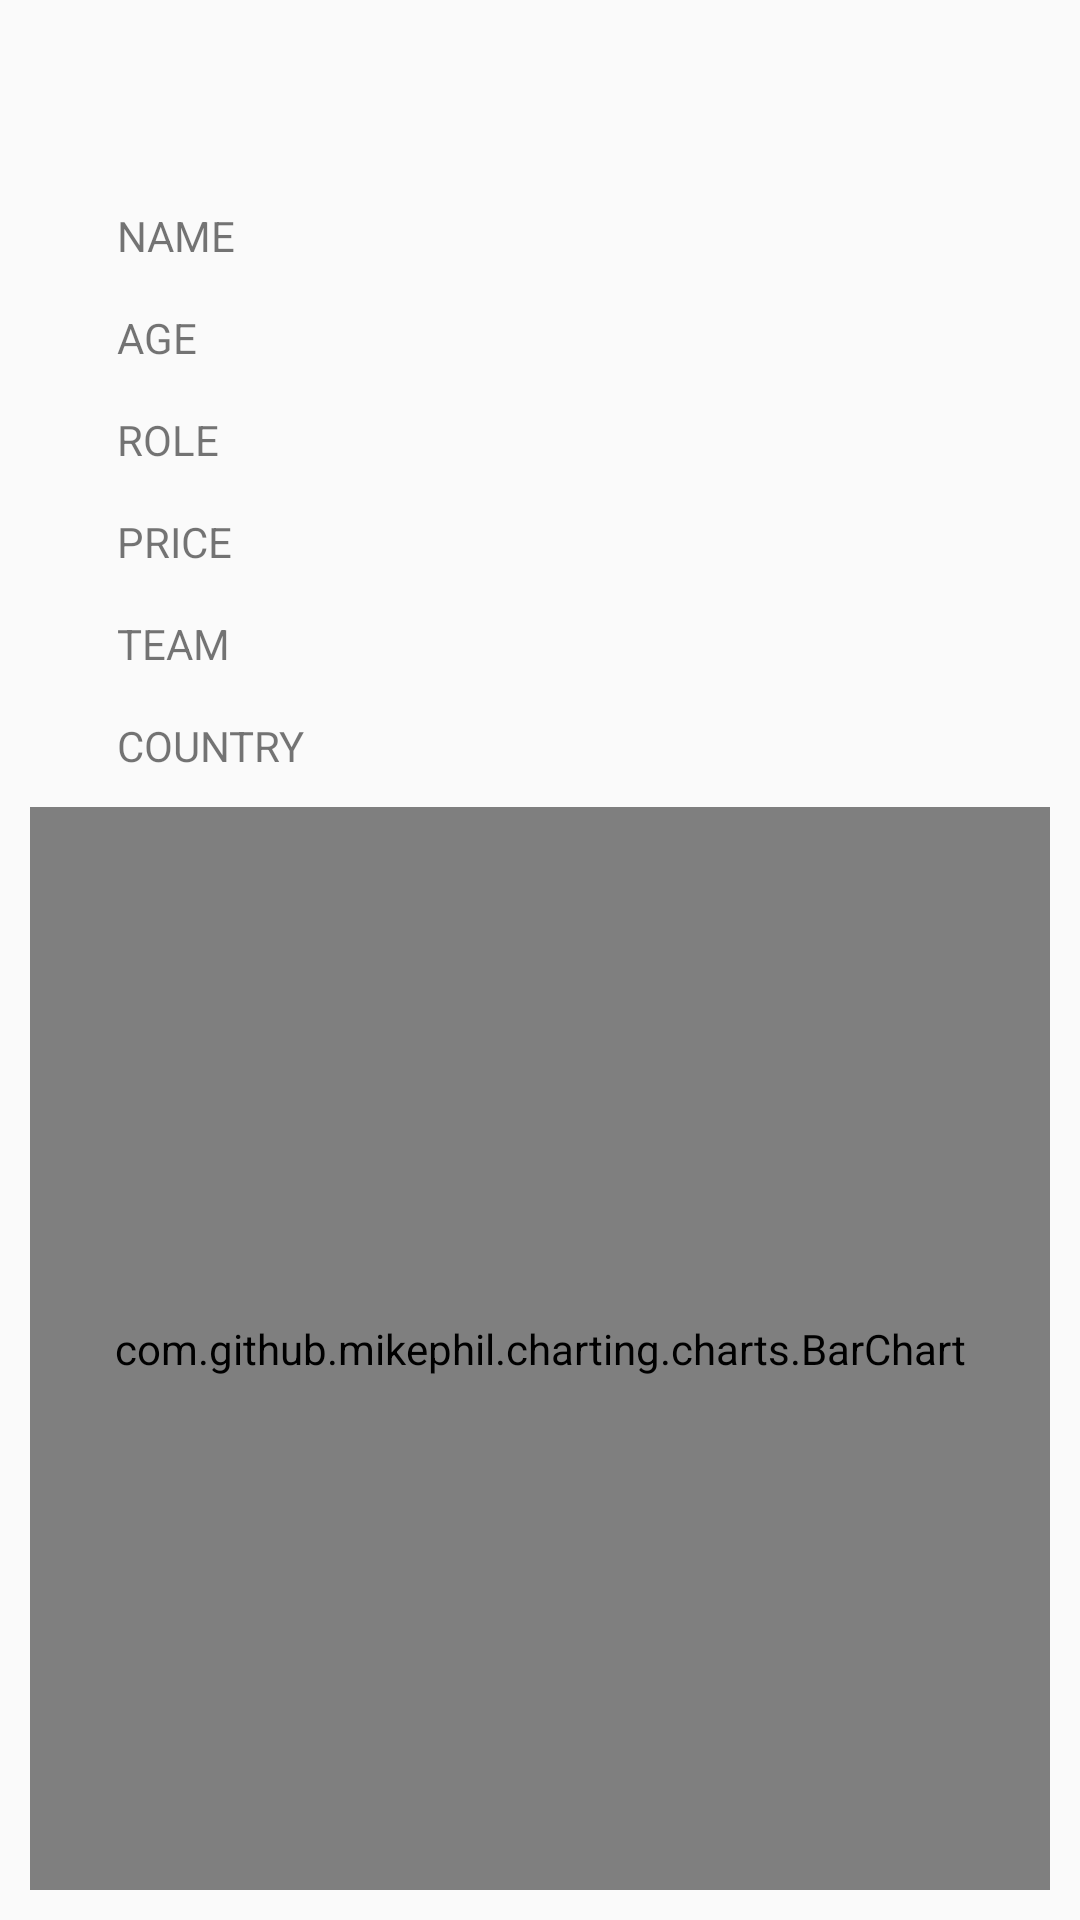

Reconstruct the res/layout file that produces this screen, plus the resources it refers to.
<!-- AndroidManifest.xml: application theme AppTheme -->
<!-- res/layout/activity_profile.xml -->
<?xml version="1.0" encoding="utf-8"?>
<RelativeLayout xmlns:android="http://schemas.android.com/apk/res/android"
    xmlns:app="http://schemas.android.com/apk/res-auto"
    xmlns:tools="http://schemas.android.com/tools"
    android:layout_width="match_parent"
    android:layout_height="match_parent">


    <ImageView
        android:id="@+id/profile_image"
        android:layout_width="wrap_content"
        android:layout_height="wrap_content"
        android:layout_alignLeft="@+id/name"
        android:layout_alignParentTop="true"
        android:layout_alignStart="@+id/name"
        android:layout_marginLeft="82dp"
        android:layout_marginStart="82dp"
        android:layout_marginTop="25dp"
        android:scaleType="center"
        app:srcCompat="@mipmap/ic_avatar" />

    <TextView
        android:id="@+id/name"
        android:layout_width="100dp"
        android:layout_height="20dp"
        android:layout_alignParentLeft="true"
        android:layout_alignParentStart="true"
        android:layout_below="@+id/profile_image"
        android:layout_marginLeft="39dp"
        android:layout_marginStart="39dp"
        android:layout_marginTop="44dp"
        android:ems="10"
        android:inputType="textPersonName"
        android:text="@string/name" />

    <TextView
        android:id="@+id/profile_name"
        android:layout_width="wrap_content"
        android:layout_height="wrap_content"
        android:layout_alignBottom="@+id/name"
        android:layout_marginLeft="31dp"
        android:layout_marginStart="31dp"
        android:layout_toEndOf="@+id/name"
        android:layout_toRightOf="@+id/name" />


    <TextView
        android:id="@+id/age"
        android:layout_width="100dp"
        android:layout_height="20dp"
        android:layout_below="@+id/name"
        android:layout_marginTop="14dp"
        android:layout_toLeftOf="@+id/profile_name"
        android:layout_toStartOf="@+id/profile_name"
        android:ems="10"
        android:inputType="none"
        android:text="@string/age" />

    <TextView
        android:id="@+id/profile_age"
        android:layout_width="wrap_content"
        android:layout_height="wrap_content"
        android:layout_alignLeft="@+id/profile_name"
        android:layout_alignStart="@+id/profile_name"
        android:layout_alignTop="@+id/age" />
    <TextView
        android:id="@+id/role"
        android:layout_width="100dp"
        android:layout_height="20dp"
        android:layout_below="@+id/age"
        android:layout_marginTop="14dp"
        android:layout_toLeftOf="@+id/profile_name"
        android:layout_toStartOf="@+id/profile_name"
        android:ems="10"
        android:inputType="none"
        android:text="@string/role" />

    <TextView
        android:id="@+id/profile_role"
        android:layout_width="wrap_content"
        android:layout_height="wrap_content"
        android:layout_alignLeft="@+id/profile_name"
        android:layout_alignStart="@+id/profile_name"
        android:layout_alignTop="@+id/role" />

    <TextView
        android:id="@+id/price"
        android:layout_width="100dp"
        android:layout_height="20dp"
        android:layout_below="@+id/role"
        android:layout_marginTop="14dp"
        android:layout_toLeftOf="@+id/profile_name"
        android:layout_toStartOf="@+id/profile_name"
        android:ems="10"
        android:inputType="none"
        android:text="@string/price" />

    <TextView
        android:id="@+id/profile_price"
        android:layout_width="wrap_content"
        android:layout_height="wrap_content"
        android:layout_alignLeft="@+id/profile_name"
        android:layout_alignStart="@+id/profile_name"
        android:layout_alignTop="@+id/price" />
    <TextView
        android:id="@+id/team"
        android:layout_width="100dp"
        android:layout_height="20dp"
        android:layout_below="@+id/price"
        android:layout_marginTop="14dp"
        android:layout_toLeftOf="@+id/profile_name"
        android:layout_toStartOf="@+id/profile_name"
        android:ems="10"
        android:inputType="none"
        android:text="@string/team" />

    <TextView
        android:id="@+id/profile_team"
        android:layout_width="wrap_content"
        android:layout_height="wrap_content"
        android:layout_alignLeft="@+id/profile_name"
        android:layout_alignStart="@+id/profile_name"
        android:layout_alignTop="@+id/team" />
    <TextView
        android:id="@+id/country"
        android:layout_width="100dp"
        android:layout_height="20dp"
        android:layout_below="@+id/team"
        android:layout_marginTop="14dp"
        android:layout_toLeftOf="@+id/profile_name"
        android:layout_toStartOf="@+id/profile_name"
        android:ems="10"
        android:inputType="none"
        android:text="@string/country" />

    <TextView
        android:id="@+id/profile_country"
        android:layout_width="wrap_content"
        android:layout_height="wrap_content"
        android:layout_alignLeft="@+id/profile_name"
        android:layout_alignStart="@+id/profile_name"
        android:layout_alignTop="@+id/country" />
    <com.github.mikephil.charting.charts.BarChart
        android:id="@+id/activity_profile_graph"
        android:layout_width="match_parent"
        android:layout_height="match_parent"
        android:layout_below="@id/country"
        android:layout_marginTop="10dp"
        android:layout_marginLeft="10dp"
        android:layout_marginRight="10dp"
        android:layout_marginBottom="10dp"></com.github.mikephil.charting.charts.BarChart>

</RelativeLayout>
<!-- resources referenced by this layout -->
<resources>
  <string name="age">AGE</string>
  <string name="country">COUNTRY</string>
  <string name="name">NAME</string>
  <string name="price">PRICE</string>
  <string name="role">ROLE</string>
  <string name="team">TEAM</string>
  <style name="AppTheme" parent="Theme.AppCompat.Light.NoActionBar">
          
          <item name="colorPrimary">@color/colorPrimary</item>
          <item name="colorPrimaryDark">@color/colorPrimaryDark</item>
          <item name="colorAccent">@color/colorAccent</item>
  
      </style>
  <color name="colorPrimary">#3f51b5</color>
  <color name="colorPrimaryDark">#303f9f</color>
  <color name="colorAccent">#ff4081</color>
</resources>
